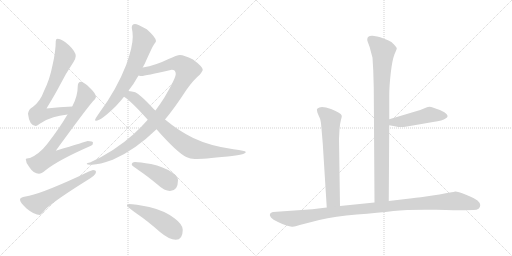
t = 0.00 s
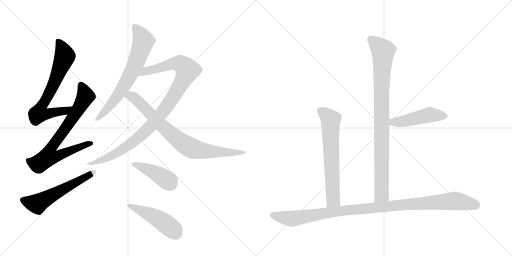
t = 2.01 s
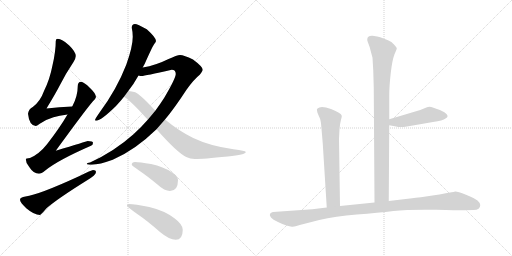
t = 4.01 s
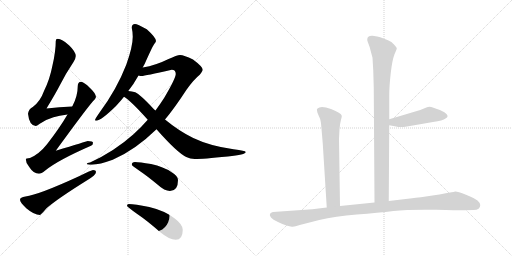
t = 6.02 s
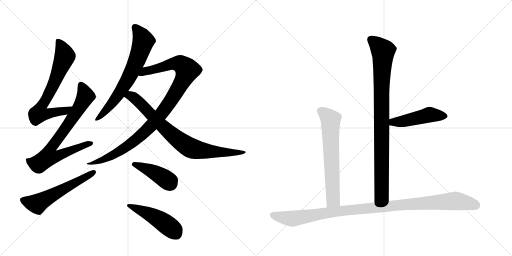
t = 8.02 s
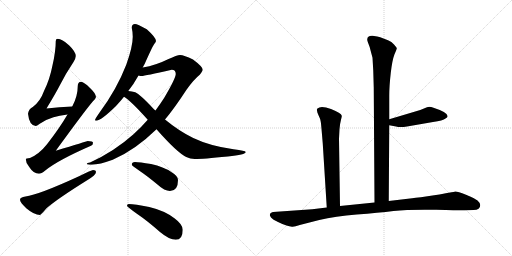
t = 10.03 s

The animated SVG that drew these frames (rendered in a browser with its animation timeline set to each time). Animation: 12 CSS @keyframes rules; one cycle of 10.03 s.

<svg version="1.1" viewBox="0 0 2048 1024" xmlns="http://www.w3.org/2000/svg">
  <g stroke="lightgray" stroke-dasharray="1,1" stroke-width="1" transform="scale(4, 4)">
    <line x1="0" y1="0" x2="256" y2="256"></line>
    <line x1="256" y1="0" x2="0" y2="256"></line>
    <line x1="128" y1="0" x2="128" y2="256"></line>
    <line x1="0" y1="128" x2="256" y2="128"></line>
    <line x1="256" y1="0" x2="512" y2="256"></line>
    <line x1="512" y1="0" x2="256" y2="256"></line>
    <line x1="384" y1="0" x2="384" y2="256"></line>
    <line x1="256" y1="128" x2="512" y2="128"></line>
  </g>
<g transform="scale(1, -1) translate(0, -850)">
   <style type="text/css">
    @keyframes keyframes0 {
      from {
       stroke: black;
       stroke-dashoffset: 705;
       stroke-width: 128;
       }
       70% {
       animation-timing-function: step-end;
       stroke: black;
       stroke-dashoffset: 0;
       stroke-width: 128;
       }
       to {
       stroke: black;
       stroke-width: 1024;
       }
       }
       #make-me-a-hanzi-animation-0 {
         animation: keyframes0 0.823730s both;
         animation-delay: 0.000000s;
         animation-timing-function: linear;
       }
    @keyframes keyframes1 {
      from {
       stroke: black;
       stroke-dashoffset: 769;
       stroke-width: 128;
       }
       71% {
       animation-timing-function: step-end;
       stroke: black;
       stroke-dashoffset: 0;
       stroke-width: 128;
       }
       to {
       stroke: black;
       stroke-width: 1024;
       }
       }
       #make-me-a-hanzi-animation-1 {
         animation: keyframes1 0.875814s both;
         animation-delay: 0.823730s;
         animation-timing-function: linear;
       }
    @keyframes keyframes2 {
      from {
       stroke: black;
       stroke-dashoffset: 576;
       stroke-width: 128;
       }
       65% {
       animation-timing-function: step-end;
       stroke: black;
       stroke-dashoffset: 0;
       stroke-width: 128;
       }
       to {
       stroke: black;
       stroke-width: 1024;
       }
       }
       #make-me-a-hanzi-animation-2 {
         animation: keyframes2 0.718750s both;
         animation-delay: 1.699544s;
         animation-timing-function: linear;
       }
    @keyframes keyframes3 {
      from {
       stroke: black;
       stroke-dashoffset: 695;
       stroke-width: 128;
       }
       69% {
       animation-timing-function: step-end;
       stroke: black;
       stroke-dashoffset: 0;
       stroke-width: 128;
       }
       to {
       stroke: black;
       stroke-width: 1024;
       }
       }
       #make-me-a-hanzi-animation-3 {
         animation: keyframes3 0.815592s both;
         animation-delay: 2.418294s;
         animation-timing-function: linear;
       }
    @keyframes keyframes4 {
      from {
       stroke: black;
       stroke-dashoffset: 1022;
       stroke-width: 128;
       }
       77% {
       animation-timing-function: step-end;
       stroke: black;
       stroke-dashoffset: 0;
       stroke-width: 128;
       }
       to {
       stroke: black;
       stroke-width: 1024;
       }
       }
       #make-me-a-hanzi-animation-4 {
         animation: keyframes4 1.081706s both;
         animation-delay: 3.233887s;
         animation-timing-function: linear;
       }
    @keyframes keyframes5 {
      from {
       stroke: black;
       stroke-dashoffset: 813;
       stroke-width: 128;
       }
       73% {
       animation-timing-function: step-end;
       stroke: black;
       stroke-dashoffset: 0;
       stroke-width: 128;
       }
       to {
       stroke: black;
       stroke-width: 1024;
       }
       }
       #make-me-a-hanzi-animation-5 {
         animation: keyframes5 0.911621s both;
         animation-delay: 4.315592s;
         animation-timing-function: linear;
       }
    @keyframes keyframes6 {
      from {
       stroke: black;
       stroke-dashoffset: 426;
       stroke-width: 128;
       }
       58% {
       animation-timing-function: step-end;
       stroke: black;
       stroke-dashoffset: 0;
       stroke-width: 128;
       }
       to {
       stroke: black;
       stroke-width: 1024;
       }
       }
       #make-me-a-hanzi-animation-6 {
         animation: keyframes6 0.596680s both;
         animation-delay: 5.227214s;
         animation-timing-function: linear;
       }
    @keyframes keyframes7 {
      from {
       stroke: black;
       stroke-dashoffset: 481;
       stroke-width: 128;
       }
       61% {
       animation-timing-function: step-end;
       stroke: black;
       stroke-dashoffset: 0;
       stroke-width: 128;
       }
       to {
       stroke: black;
       stroke-width: 1024;
       }
       }
       #make-me-a-hanzi-animation-7 {
         animation: keyframes7 0.641439s both;
         animation-delay: 5.823893s;
         animation-timing-function: linear;
       }
    @keyframes keyframes8 {
      from {
       stroke: black;
       stroke-dashoffset: 928;
       stroke-width: 128;
       }
       75% {
       animation-timing-function: step-end;
       stroke: black;
       stroke-dashoffset: 0;
       stroke-width: 128;
       }
       to {
       stroke: black;
       stroke-width: 1024;
       }
       }
       #make-me-a-hanzi-animation-8 {
         animation: keyframes8 1.005208s both;
         animation-delay: 6.465332s;
         animation-timing-function: linear;
       }
    @keyframes keyframes9 {
      from {
       stroke: black;
       stroke-dashoffset: 477;
       stroke-width: 128;
       }
       61% {
       animation-timing-function: step-end;
       stroke: black;
       stroke-dashoffset: 0;
       stroke-width: 128;
       }
       to {
       stroke: black;
       stroke-width: 1024;
       }
       }
       #make-me-a-hanzi-animation-9 {
         animation: keyframes9 0.638184s both;
         animation-delay: 7.470540s;
         animation-timing-function: linear;
       }
    @keyframes keyframes10 {
      from {
       stroke: black;
       stroke-dashoffset: 665;
       stroke-width: 128;
       }
       68% {
       animation-timing-function: step-end;
       stroke: black;
       stroke-dashoffset: 0;
       stroke-width: 128;
       }
       to {
       stroke: black;
       stroke-width: 1024;
       }
       }
       #make-me-a-hanzi-animation-10 {
         animation: keyframes10 0.791178s both;
         animation-delay: 8.108724s;
         animation-timing-function: linear;
       }
    @keyframes keyframes11 {
      from {
       stroke: black;
       stroke-dashoffset: 1076;
       stroke-width: 128;
       }
       78% {
       animation-timing-function: step-end;
       stroke: black;
       stroke-dashoffset: 0;
       stroke-width: 128;
       }
       to {
       stroke: black;
       stroke-width: 1024;
       }
       }
       #make-me-a-hanzi-animation-11 {
         animation: keyframes11 1.125651s both;
         animation-delay: 8.899902s;
         animation-timing-function: linear;
       }
</style>
<path d="M 289 424 Q 238 422 186 416 Q 223 477 241 512 Q 262 554 294 602 Q 303 617 303 626 Q 303 643 276 669 Q 248 695 231 695 Q 223 695 223 686 Q 223 644 210 589 Q 199 532 176 486 Q 161 444 131 422 Q 114 413 112 395 Q 117 348 143 346 Q 147 346 159 355 Q 188 374 214 381 Q 236 387 270 392 C 300 397 319 425 289 424 Z" fill="lightgray"></path> 
<path d="M 324 523 Q 311 522 311 506 Q 311 465 289 424 L 270 392 Q 237 336 188 273 Q 157 234 120 218 Q 104 217 103 214 Q 103 198 117 182 Q 134 155 156 155 Q 165 155 181 168 Q 231 209 364 267 Q 372 270 372 279 Q 372 286 351 286 Q 345 284 223 247 Q 341 409 371 444 Q 382 453 384 462 Q 382 478 360 498 Q 336 522 324 523 Z" fill="lightgray"></path> 
<path d="M 372 170 Q 367 170 316 145 Q 155 71 102 64 Q 80 61 80 51 Q 80 41 105 17 Q 137 -10 160 -10 Q 163 -10 186 17 Q 227 53 347 128 Q 384 150 384 162 Q 384 170 372 170 Z" fill="lightgray"></path> 
<path d="M 540 754 Q 527 754 527 739 Q 531 722 531 703 Q 531 663 505 591 Q 467 493 399 401 Q 380 374 380 370 Q 380 367 384 367 Q 404 367 464 426 Q 481 444 496 463 L 513 486 Q 536 515 554 548 L 571 580 Q 574 587 579 595 Q 609 663 617 674 Q 624 683 624 686 Q 624 700 587 733 Q 549 754 540 754 Z" fill="lightgray"></path> 
<path d="M 591 371 Q 565 341 534 313 Q 457 244 360 200 Q 347 198 347 195 Q 347 191 368 191 Q 398 192 451 211 Q 541 250 626 333 L 660 372 Q 697 416 746 491 Q 775 532 799 551 Q 811 567 811 571 Q 811 583 772 612 Q 736 630 720 630 Q 709 630 672 613 Q 624 589 571 580 C 542 574 524 549 554 548 Q 561 546 567 546 Q 578 546 687 571 Q 703 571 703 554 Q 703 537 657 459 Q 641 434 622 408 L 591 371 Z" fill="lightgray"></path> 
<path d="M 496 463 Q 524 446 591 371 L 626 333 Q 708 240 745 222 Q 761 214 779 214 Q 811 214 911 224 Q 983 231 983 242 Q 983 247 934 253 Q 840 266 773 298 Q 717 325 660 372 L 622 408 Q 617 412 611 418 Q 560 473 541 481 Q 528 485 513 486 C 483 490 472 481 496 463 Z" fill="lightgray"></path> 
<path d="M 540 202 Q 527 202 527 191 Q 527 188 559 166 Q 590 145 631 111 Q 658 86 680 86 Q 712 86 712 130 Q 712 146 685 162 Q 655 183 604 194 Q 558 202 540 202 Z" fill="lightgray"></path> 
<path d="M 515 34 Q 508 34 508 27 Q 508 23 549 -6 Q 589 -33 640 -78 Q 677 -109 703 -109 Q 731 -109 731 -69 Q 731 -48 699 -24 Q 660 7 597 22 Q 539 34 515 34 Z" fill="lightgray"></path> 
<path d="M 1555 46 L 1557 349 L 1557 373 L 1557 467 Q 1557 506 1563 558 Q 1569 610 1578 633 Q 1588 655 1587 658 Q 1586 660 1576 672 Q 1567 683 1552 689 L 1521 701 Q 1512 705 1490 707 Q 1469 708 1469 692 Q 1468 690 1473 677 Q 1479 663 1482 649 L 1490 619 L 1493 568 L 1495 499 L 1498 40 C 1498 10 1555 16 1555 46 Z" fill="lightgray"></path> 
<path d="M 1557 349 L 1584 344 Q 1599 340 1628 344 L 1732 362 Q 1772 367 1782 376 Q 1790 381 1790 384 Q 1793 400 1734 419 Q 1718 425 1708 421 L 1681 410 L 1557 373 C 1528 364 1528 354 1557 349 Z" fill="lightgray"></path> 
<path d="M 1356 295 L 1358 333 Q 1360 357 1364 371 Q 1368 385 1367 387 Q 1365 398 1324 414 Q 1283 429 1270 416 Q 1266 413 1268 408 Q 1268 402 1274 389 Q 1281 376 1283 363 Q 1285 350 1291 276 L 1307 20 C 1309 -10 1360 -4 1360 26 L 1356 295 Z" fill="lightgray"></path> 
<path d="M 1307 20 L 1249 13 L 1092 2 Q 1087 2 1080 -5 Q 1077 -11 1084 -20 Q 1091 -28 1112 -38 Q 1134 -49 1146 -52 Q 1158 -56 1168 -57 Q 1178 -58 1199 -50 L 1277 -30 Q 1341 -15 1427 -8 Q 1514 -1 1574 6 Q 1634 13 1745 11 Q 1856 8 1859 9 L 1894 10 Q 1921 10 1921 30 Q 1920 39 1910 48 Q 1900 56 1864 71 Q 1828 85 1821 84 Q 1814 82 1806 81 L 1783 77 Q 1769 73 1710 65 Q 1651 57 1640 56 L 1555 46 L 1498 40 L 1360 26 L 1307 20 Z" fill="lightgray"></path> 
      <clipPath id="make-me-a-hanzi-clip-0">
      <path d="M 289 424 Q 238 422 186 416 Q 223 477 241 512 Q 262 554 294 602 Q 303 617 303 626 Q 303 643 276 669 Q 248 695 231 695 Q 223 695 223 686 Q 223 644 210 589 Q 199 532 176 486 Q 161 444 131 422 Q 114 413 112 395 Q 117 348 143 346 Q 147 346 159 355 Q 188 374 214 381 Q 236 387 270 392 C 300 397 319 425 289 424 Z" fill="lightgray"></path>
      </clipPath>
      <path clip-path="url(#make-me-a-hanzi-clip-0)" d="M 234 684 L 260 625 L 217 518 L 164 422 L 156 396 L 186 393 L 260 405 L 282 421 " fill="none" id="make-me-a-hanzi-animation-0" stroke-dasharray="577 1154" stroke-linecap="round"></path>

      <clipPath id="make-me-a-hanzi-clip-1">
      <path d="M 324 523 Q 311 522 311 506 Q 311 465 289 424 L 270 392 Q 237 336 188 273 Q 157 234 120 218 Q 104 217 103 214 Q 103 198 117 182 Q 134 155 156 155 Q 165 155 181 168 Q 231 209 364 267 Q 372 270 372 279 Q 372 286 351 286 Q 345 284 223 247 Q 341 409 371 444 Q 382 453 384 462 Q 382 478 360 498 Q 336 522 324 523 Z" fill="lightgray"></path>
      </clipPath>
      <path clip-path="url(#make-me-a-hanzi-clip-1)" d="M 325 509 L 342 468 L 338 457 L 276 356 L 200 252 L 194 223 L 222 223 L 304 258 L 364 276 " fill="none" id="make-me-a-hanzi-animation-1" stroke-dasharray="641 1282" stroke-linecap="round"></path>

      <clipPath id="make-me-a-hanzi-clip-2">
      <path d="M 372 170 Q 367 170 316 145 Q 155 71 102 64 Q 80 61 80 51 Q 80 41 105 17 Q 137 -10 160 -10 Q 163 -10 186 17 Q 227 53 347 128 Q 384 150 384 162 Q 384 170 372 170 Z" fill="lightgray"></path>
      </clipPath>
      <path clip-path="url(#make-me-a-hanzi-clip-2)" d="M 90 50 L 147 34 L 375 161 " fill="none" id="make-me-a-hanzi-animation-2" stroke-dasharray="448 896" stroke-linecap="round"></path>

      <clipPath id="make-me-a-hanzi-clip-3">
      <path d="M 540 754 Q 527 754 527 739 Q 531 722 531 703 Q 531 663 505 591 Q 467 493 399 401 Q 380 374 380 370 Q 380 367 384 367 Q 404 367 464 426 Q 481 444 496 463 L 513 486 Q 536 515 554 548 L 571 580 Q 574 587 579 595 Q 609 663 617 674 Q 624 683 624 686 Q 624 700 587 733 Q 549 754 540 754 Z" fill="lightgray"></path>
      </clipPath>
      <path clip-path="url(#make-me-a-hanzi-clip-3)" d="M 539 742 L 574 686 L 543 598 L 510 530 L 454 444 L 384 371 " fill="none" id="make-me-a-hanzi-animation-3" stroke-dasharray="567 1134" stroke-linecap="round"></path>

      <clipPath id="make-me-a-hanzi-clip-4">
      <path d="M 591 371 Q 565 341 534 313 Q 457 244 360 200 Q 347 198 347 195 Q 347 191 368 191 Q 398 192 451 211 Q 541 250 626 333 L 660 372 Q 697 416 746 491 Q 775 532 799 551 Q 811 567 811 571 Q 811 583 772 612 Q 736 630 720 630 Q 709 630 672 613 Q 624 589 571 580 C 542 574 524 549 554 548 Q 561 546 567 546 Q 578 546 687 571 Q 703 571 703 554 Q 703 537 657 459 Q 641 434 622 408 L 591 371 Z" fill="lightgray"></path>
      </clipPath>
      <path clip-path="url(#make-me-a-hanzi-clip-4)" d="M 561 551 L 582 566 L 690 596 L 721 594 L 748 570 L 733 531 L 682 446 L 603 345 L 498 257 L 438 222 L 395 204 L 369 200 L 360 192 " fill="none" id="make-me-a-hanzi-animation-4" stroke-dasharray="894 1788" stroke-linecap="round"></path>

      <clipPath id="make-me-a-hanzi-clip-5">
      <path d="M 496 463 Q 524 446 591 371 L 626 333 Q 708 240 745 222 Q 761 214 779 214 Q 811 214 911 224 Q 983 231 983 242 Q 983 247 934 253 Q 840 266 773 298 Q 717 325 660 372 L 622 408 Q 617 412 611 418 Q 560 473 541 481 Q 528 485 513 486 C 483 490 472 481 496 463 Z" fill="lightgray"></path>
      </clipPath>
      <path clip-path="url(#make-me-a-hanzi-clip-5)" d="M 503 467 L 521 467 L 540 456 L 668 328 L 761 259 L 859 242 L 980 241 " fill="none" id="make-me-a-hanzi-animation-5" stroke-dasharray="685 1370" stroke-linecap="round"></path>

      <clipPath id="make-me-a-hanzi-clip-6">
      <path d="M 540 202 Q 527 202 527 191 Q 527 188 559 166 Q 590 145 631 111 Q 658 86 680 86 Q 712 86 712 130 Q 712 146 685 162 Q 655 183 604 194 Q 558 202 540 202 Z" fill="lightgray"></path>
      </clipPath>
      <path clip-path="url(#make-me-a-hanzi-clip-6)" d="M 534 193 L 620 159 L 671 127 L 682 114 " fill="none" id="make-me-a-hanzi-animation-6" stroke-dasharray="298 596" stroke-linecap="round"></path>

      <clipPath id="make-me-a-hanzi-clip-7">
      <path d="M 515 34 Q 508 34 508 27 Q 508 23 549 -6 Q 589 -33 640 -78 Q 677 -109 703 -109 Q 731 -109 731 -69 Q 731 -48 699 -24 Q 660 7 597 22 Q 539 34 515 34 Z" fill="lightgray"></path>
      </clipPath>
      <path clip-path="url(#make-me-a-hanzi-clip-7)" d="M 514 28 L 614 -14 L 691 -67 L 705 -85 " fill="none" id="make-me-a-hanzi-animation-7" stroke-dasharray="353 706" stroke-linecap="round"></path>

      <clipPath id="make-me-a-hanzi-clip-8">
      <path d="M 1555 46 L 1557 349 L 1557 373 L 1557 467 Q 1557 506 1563 558 Q 1569 610 1578 633 Q 1588 655 1587 658 Q 1586 660 1576 672 Q 1567 683 1552 689 L 1521 701 Q 1512 705 1490 707 Q 1469 708 1469 692 Q 1468 690 1473 677 Q 1479 663 1482 649 L 1490 619 L 1493 568 L 1495 499 L 1498 40 C 1498 10 1555 16 1555 46 Z" fill="lightgray"></path>
      </clipPath>
      <path clip-path="url(#make-me-a-hanzi-clip-8)" d="M 1485 692 L 1532 643 L 1526 489 L 1527 72 L 1504 48 " fill="none" id="make-me-a-hanzi-animation-8" stroke-dasharray="800 1600" stroke-linecap="round"></path>

      <clipPath id="make-me-a-hanzi-clip-9">
      <path d="M 1557 349 L 1584 344 Q 1599 340 1628 344 L 1732 362 Q 1772 367 1782 376 Q 1790 381 1790 384 Q 1793 400 1734 419 Q 1718 425 1708 421 L 1681 410 L 1557 373 C 1528 364 1528 354 1557 349 Z" fill="lightgray"></path>
      </clipPath>
      <path clip-path="url(#make-me-a-hanzi-clip-9)" d="M 1565 355 L 1572 362 L 1603 363 L 1718 391 L 1780 386 " fill="none" id="make-me-a-hanzi-animation-9" stroke-dasharray="349 698" stroke-linecap="round"></path>

      <clipPath id="make-me-a-hanzi-clip-10">
      <path d="M 1356 295 L 1358 333 Q 1360 357 1364 371 Q 1368 385 1367 387 Q 1365 398 1324 414 Q 1283 429 1270 416 Q 1266 413 1268 408 Q 1268 402 1274 389 Q 1281 376 1283 363 Q 1285 350 1291 276 L 1307 20 C 1309 -10 1360 -4 1360 26 L 1356 295 Z" fill="lightgray"></path>
      </clipPath>
      <path clip-path="url(#make-me-a-hanzi-clip-10)" d="M 1279 409 L 1323 371 L 1333 51 L 1313 28 " fill="none" id="make-me-a-hanzi-animation-10" stroke-dasharray="537 1074" stroke-linecap="round"></path>

      <clipPath id="make-me-a-hanzi-clip-11">
      <path d="M 1307 20 L 1249 13 L 1092 2 Q 1087 2 1080 -5 Q 1077 -11 1084 -20 Q 1091 -28 1112 -38 Q 1134 -49 1146 -52 Q 1158 -56 1168 -57 Q 1178 -58 1199 -50 L 1277 -30 Q 1341 -15 1427 -8 Q 1514 -1 1574 6 Q 1634 13 1745 11 Q 1856 8 1859 9 L 1894 10 Q 1921 10 1921 30 Q 1920 39 1910 48 Q 1900 56 1864 71 Q 1828 85 1821 84 Q 1814 82 1806 81 L 1783 77 Q 1769 73 1710 65 Q 1651 57 1640 56 L 1555 46 L 1498 40 L 1360 26 L 1307 20 Z" fill="lightgray"></path>
      </clipPath>
      <path clip-path="url(#make-me-a-hanzi-clip-11)" d="M 1091 -10 L 1171 -25 L 1342 4 L 1821 46 L 1904 29 " fill="none" id="make-me-a-hanzi-animation-11" stroke-dasharray="948 1896" stroke-linecap="round"></path>

</g>
</svg>
